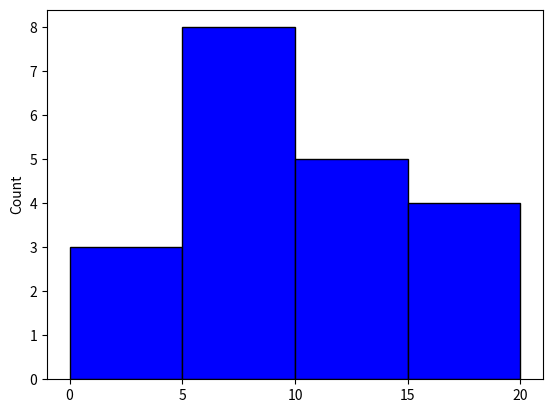

Reproduce this figure in Python.
import matplotlib.pyplot as plt
import seaborn as sns

data=[9, 12, 6, 11, 19, 5, 8, 13, 2, 8, 5, 12, 0, 9, 4, 15, 18, 10, 6, 16]
style = {'facecolor': 'blue', 'edgecolor': '#000000', 'linewidth': 1}
sns.histplot(data=data,bins=[0,5,10,15,20],**style).set_xticks([0,5,10,15,20])
plt.show()
